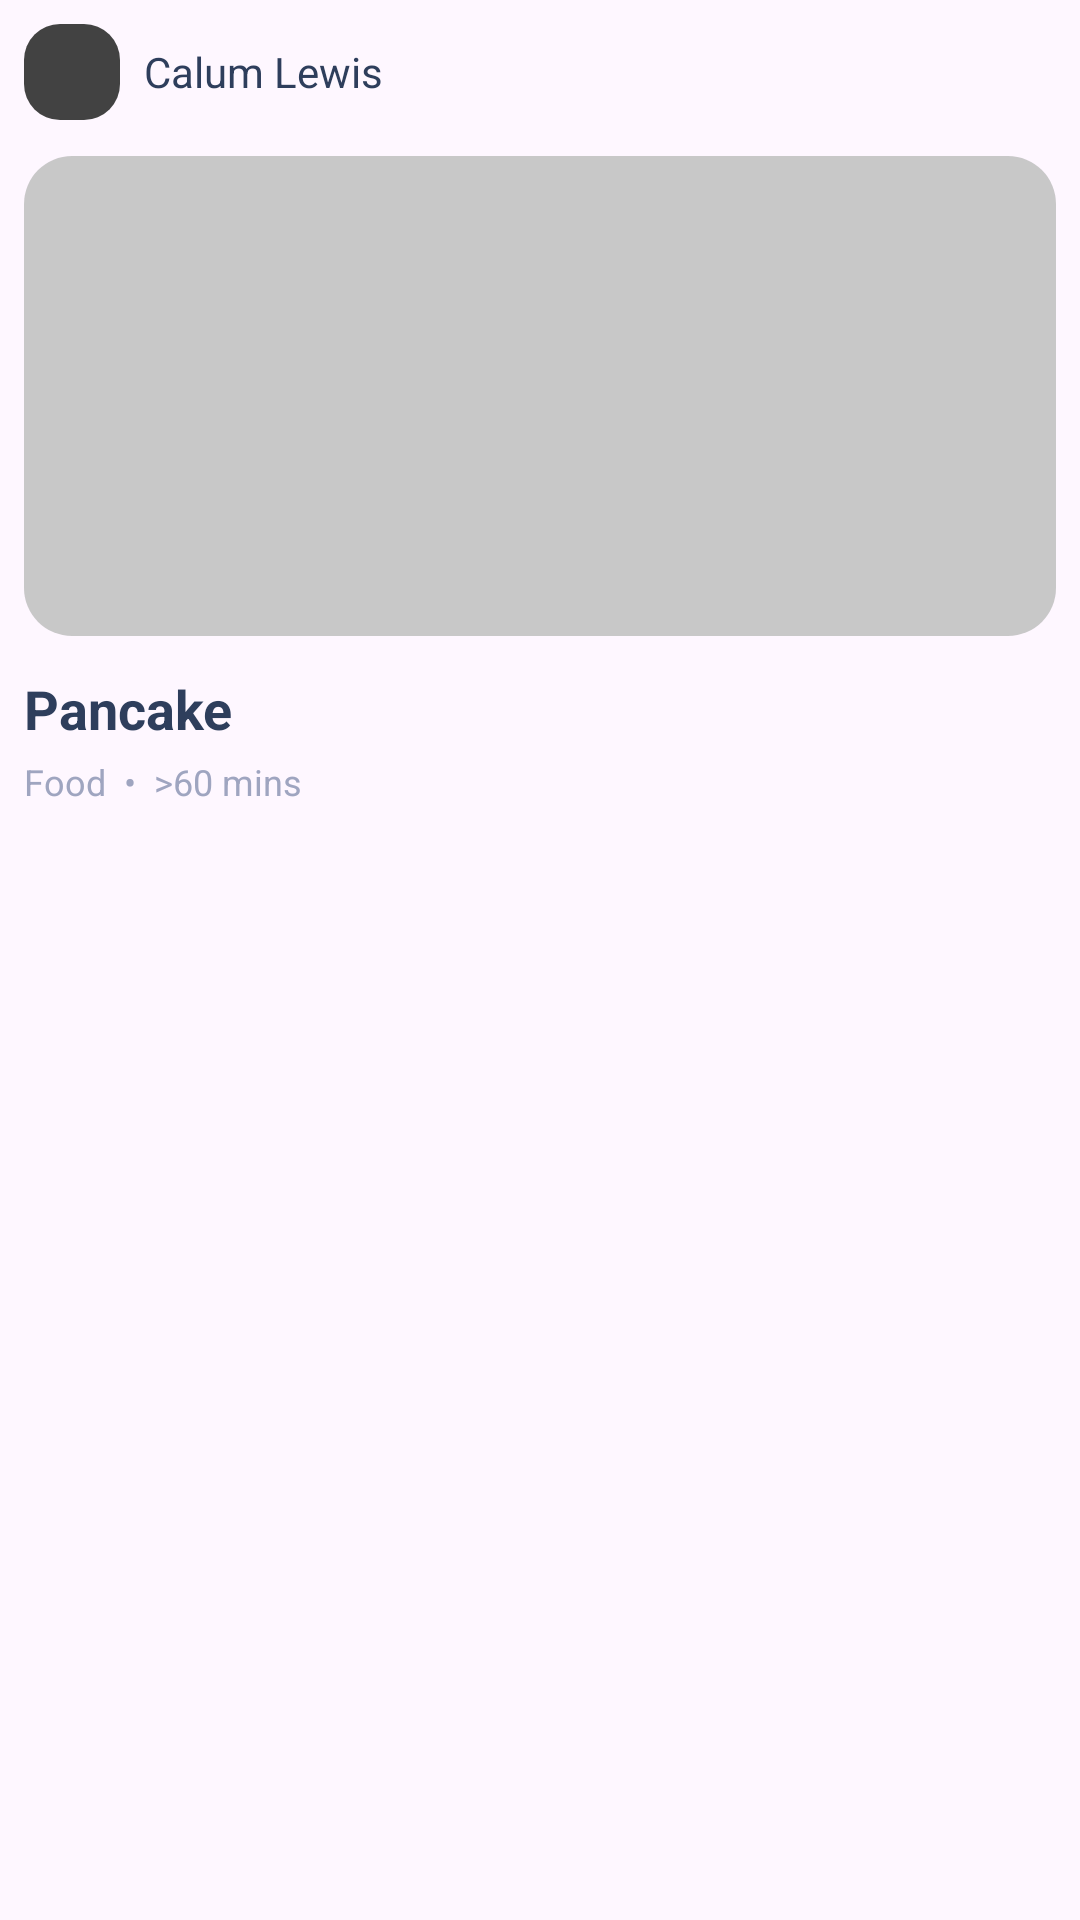

Reconstruct the res/layout file that produces this screen, plus the resources it refers to.
<!-- AndroidManifest.xml: application theme Theme.ProjectKmept -->
<!-- res/layout/food.xml -->
<?xml version="1.0" encoding="utf-8"?>
<LinearLayout xmlns:android="http://schemas.android.com/apk/res/android"
    xmlns:app="http://schemas.android.com/apk/res-auto"
    android:layout_width="match_parent"
    android:layout_height="wrap_content"
    android:orientation="vertical"
    android:padding="8dp">

    <LinearLayout
        android:layout_width="match_parent"
        android:layout_height="wrap_content"
        android:gravity="center_vertical"
        android:orientation="horizontal"
        android:layout_marginBottom="12dp">

        <androidx.cardview.widget.CardView
            android:layout_width="32dp"
            android:layout_height="32dp"
            app:cardCornerRadius="12dp"
            app:cardElevation="0dp">

            <ImageView
                android:id="@+id/avatarImageView"
                android:layout_width="match_parent"
                android:layout_height="match_parent"
                android:scaleType="centerCrop"
                android:src="@color/cardview_dark_background" />
        </androidx.cardview.widget.CardView>

        <TextView
            android:id="@+id/authorName"
            android:layout_width="wrap_content"
            android:layout_height="wrap_content"
            android:layout_marginStart="8dp"
            android:text="Calum Lewis"
            android:textColor="#2E3E5C"
            android:textSize="14sp" />
    </LinearLayout>

    <androidx.cardview.widget.CardView
        android:layout_width="match_parent"
        android:layout_height="160dp"
        app:cardCornerRadius="16dp"
        app:cardElevation="0dp">

        <ImageView
            android:id="@+id/foodImageView"
            android:layout_width="match_parent"
            android:layout_height="match_parent"
            android:scaleType="centerCrop"
            android:src="@color/cardview_shadow_start_color" />
    </androidx.cardview.widget.CardView>

    <TextView
        android:id="@+id/foodTitle"
        android:layout_width="match_parent"
        android:layout_height="wrap_content"
        android:layout_marginTop="12dp"
        android:text="Pancake"
        android:textColor="#2E3E5C"
        android:textSize="18sp"
        android:textStyle="bold" />

    <TextView
        android:id="@+id/foodDetails"
        android:layout_width="match_parent"
        android:layout_height="wrap_content"
        android:layout_marginTop="4dp"
        android:text="Food  •  >60 mins"
        android:textColor="#9FA5C0"
        android:textSize="12sp" />

</LinearLayout>
<!-- resources referenced by this layout -->
<resources>
  <style name="Theme.ProjectKmept" parent="Base.Theme.ProjectKmept" />
  <style name="Base.Theme.ProjectKmept" parent="Theme.Material3.DayNight.NoActionBar">
          
          
      </style>
</resources>
